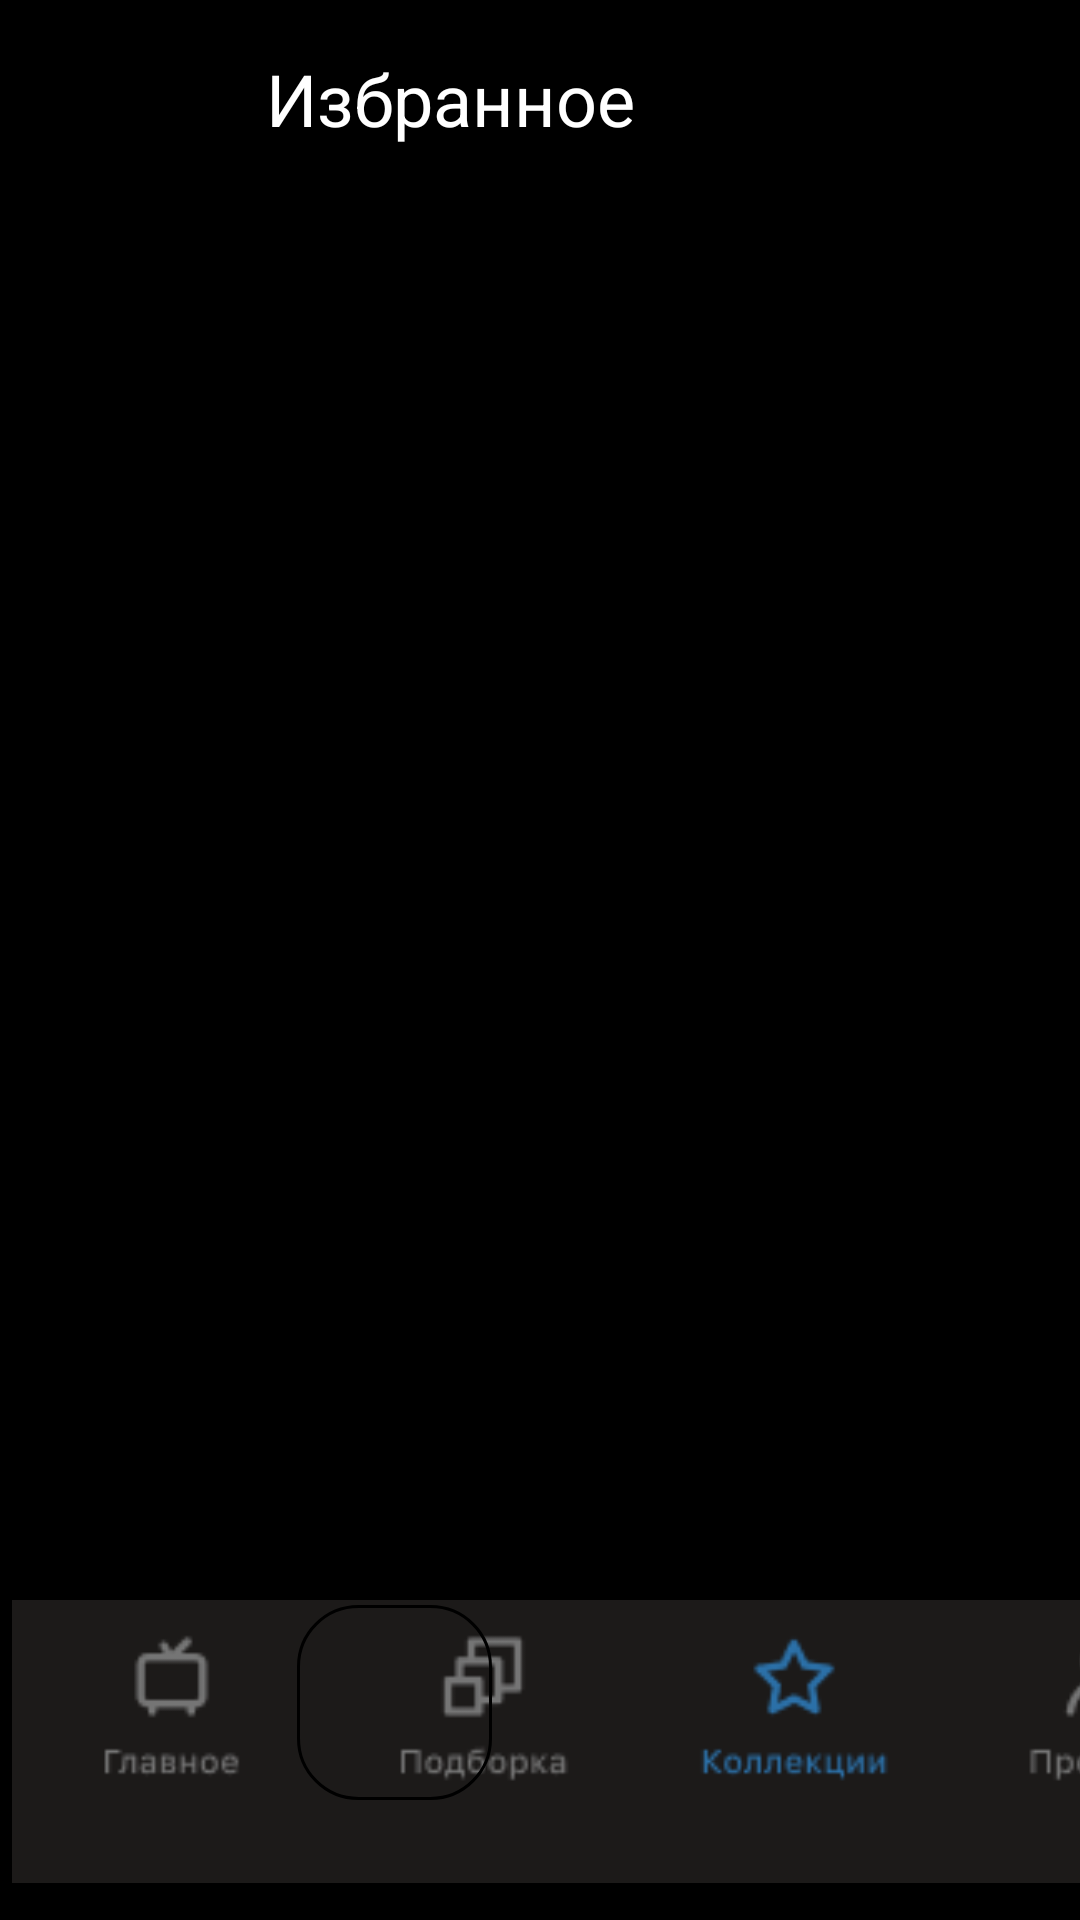

Reconstruct the res/layout file that produces this screen, plus the resources it refers to.
<!-- AndroidManifest.xml: application theme Theme.Zad8_osh -->
<!-- res/layout/activity_menu.xml -->
<?xml version="1.0" encoding="utf-8"?>
<androidx.constraintlayout.widget.ConstraintLayout xmlns:android="http://schemas.android.com/apk/res/android"
    xmlns:app="http://schemas.android.com/apk/res-auto"
    xmlns:tools="http://schemas.android.com/tools"
    android:layout_width="match_parent"
    android:layout_height="match_parent"
    android:background="@color/black"
    tools:context=".menu">
    <TextView
        android:layout_width="wrap_content"
        android:layout_height="wrap_content"
        android:layout_marginEnd="160dp"
        android:layout_marginBottom="656dp"
        android:text="Коллекции"
        android:textColor="@color/white"
        android:textSize="17dp"
        app:layout_constraintBottom_toBottomOf="parent"
        app:layout_constraintEnd_toEndOf="parent" />

    <ImageView
        android:id="@+id/imageView"
        android:layout_width="416dp"
        android:layout_height="111dp"
        android:layout_marginStart="4dp"
        android:layout_marginBottom="4dp"
        android:src="@drawable/bar"
        app:layout_constraintBottom_toBottomOf="parent"
        app:layout_constraintStart_toStartOf="parent" />

    <TextView
        android:layout_width="wrap_content"
        android:layout_height="wrap_content"
        android:layout_marginEnd="148dp"
        android:layout_marginBottom="476dp"
        android:text="Избранное"
        android:textColor="@color/white"
        android:textSize="24dp"
        app:layout_constraintBottom_toTopOf="@+id/imageView"
        app:layout_constraintEnd_toEndOf="parent" />

    <ImageView
        android:layout_width="350dp"
        android:layout_height="400dp"
        android:layout_marginStart="28dp"
        android:layout_marginBottom="180dp"
        android:src="@drawable/fight_club"
        app:layout_constraintBottom_toBottomOf="parent"
        app:layout_constraintStart_toStartOf="parent" />

    <androidx.appcompat.widget.AppCompatButton
        android:id="@+id/ColBut"
        android:layout_width="65dp"
        android:layout_height="65dp"
        android:layout_marginEnd="196dp"
        android:layout_marginBottom="40dp"
        android:background="@drawable/backgr"
        android:clickable="true"
        android:onClick="but1"

        app:layout_constraintBottom_toBottomOf="parent"
        app:layout_constraintEnd_toEndOf="parent" />

</androidx.constraintlayout.widget.ConstraintLayout>
<!-- resources referenced by this layout -->
<resources>
  <color name="black">#FF000000</color>
  <color name="white">#FFFFFFFF</color>
  <!-- drawable backgr (drawable-v24) -->
  <?xml version="1.0" encoding="utf-8"?>
  <shape xmlns:android="http://schemas.android.com/apk/res/android"
      android:shape="rectangle">
      <corners android:radius="20dp" />
      <stroke
          android:width="1dip"
          android:color="@color/black" />
  
  </shape>
  <!-- drawable bar: png bitmap (drawable-v24, 4424 bytes) -->
  <style name="Theme.Zad8_osh" parent="Theme.MaterialComponents.DayNight.DarkActionBar">
          
          <item name="colorPrimary">@color/purple_500</item>
          <item name="colorPrimaryVariant">@color/purple_700</item>
          <item name="colorOnPrimary">@color/white</item>
          
          <item name="colorSecondary">@color/teal_200</item>
          <item name="colorSecondaryVariant">@color/teal_700</item>
          <item name="colorOnSecondary">@color/black</item>
          
          <item name="android:statusBarColor">?attr/colorPrimaryVariant</item>
          
      </style>
  <color name="purple_500">#FF6200EE</color>
  <color name="purple_700">#FF3700B3</color>
  <color name="teal_200">#FF03DAC5</color>
  <color name="teal_700">#FF018786</color>
</resources>
